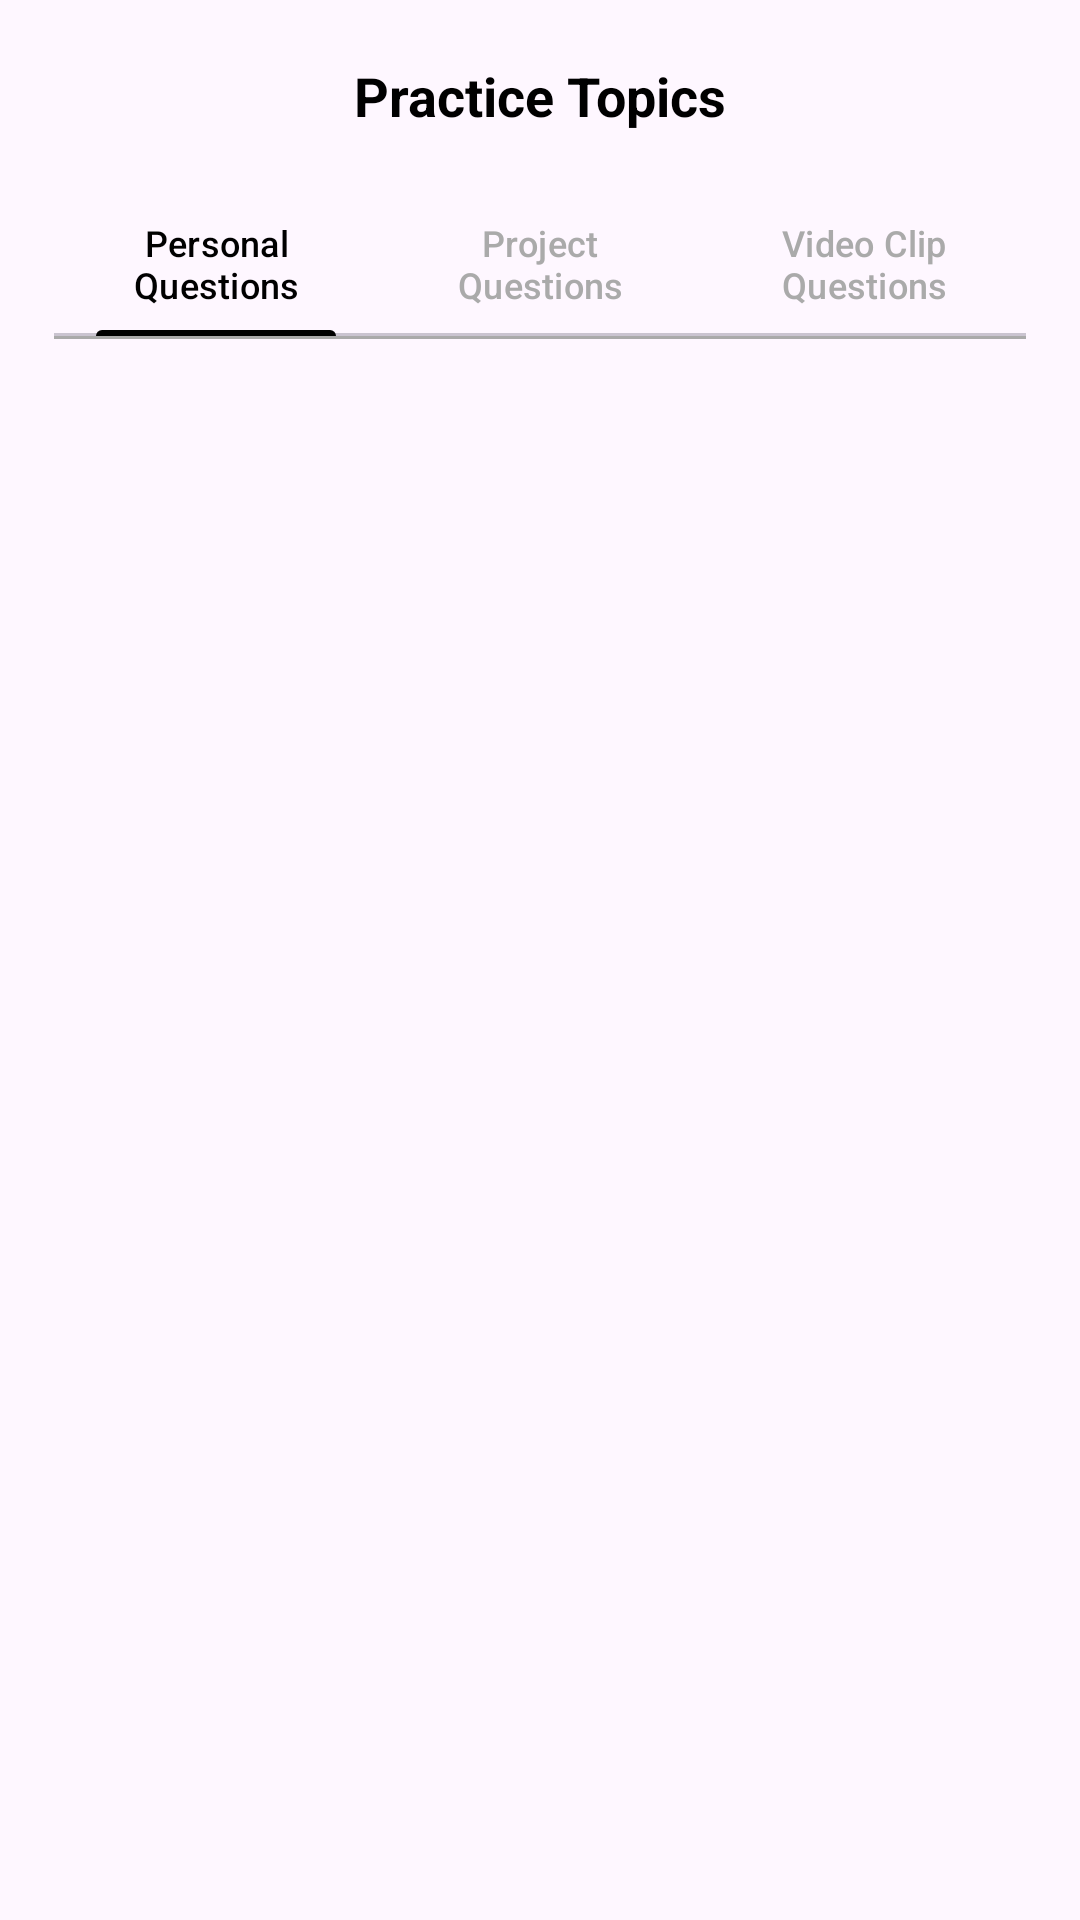

Android layout source for this screen:
<!-- AndroidManifest.xml: application theme Theme.Material3.DayNight.NoActionBar -->
<!-- res/layout/fragment_practice_topics.xml -->
<?xml version="1.0" encoding="utf-8"?>
<FrameLayout xmlns:android="http://schemas.android.com/apk/res/android"
    xmlns:app="http://schemas.android.com/apk/res-auto"
    xmlns:tools="http://schemas.android.com/tools"
    android:id="@+id/main"
    android:layout_width="match_parent"
    android:layout_height="match_parent"
    tools:context=".Fragments.QuickAccessFragment">

    <LinearLayout
        android:layout_width="match_parent"
        android:layout_height="match_parent"
        android:orientation="vertical">

        <LinearLayout
            android:layout_width="match_parent"
            android:layout_height="0dp"
            android:layout_weight="10"
            android:orientation="horizontal">

            <Space
                android:layout_width="0dp"
                android:layout_height="match_parent"
                android:layout_weight="29" />

            <TextView
                android:layout_width="0dp"
                android:layout_height="match_parent"
                android:layout_weight="42"
                android:gravity="center"
                android:text="Practice Topics"
                android:textColor="#000000"
                android:textSize="18sp"
                android:textStyle="bold" />

            <Space
                android:layout_width="0dp"
                android:layout_height="match_parent"
                android:layout_weight="29" />
        </LinearLayout>

        <LinearLayout
            android:layout_width="match_parent"
            android:layout_height="0dp"
            android:layout_weight="90"
            android:orientation="horizontal">

            <Space
                android:layout_width="0dp"
                android:layout_height="match_parent"
                android:layout_weight="5" />

            <LinearLayout
                android:layout_width="0dp"
                android:layout_height="match_parent"
                android:layout_weight="90"
                android:orientation="vertical">

                <com.google.android.material.tabs.TabLayout
                    android:id="@+id/tabLayout"
                    android:layout_width="match_parent"
                    android:layout_height="wrap_content"
                    app:tabIndicatorHeight="2dp"
                    app:tabIndicatorColor="@android:color/black"
                    app:tabTextColor="@android:color/darker_gray"
                    app:tabSelectedTextColor="@android:color/black"
                    app:tabIndicatorFullWidth="false"
                    app:tabMode="fixed"
                    app:tabGravity="fill">

                    <com.google.android.material.tabs.TabItem
                        android:layout_width="wrap_content"
                        android:layout_height="wrap_content"
                        android:text="Personal Questions" />

                    <com.google.android.material.tabs.TabItem
                        android:layout_width="wrap_content"
                        android:layout_height="wrap_content"
                        android:text="Project Questions" />

                    <com.google.android.material.tabs.TabItem
                        android:layout_width="wrap_content"
                        android:layout_height="wrap_content"
                        android:text="Video Clip Questions" />

                </com.google.android.material.tabs.TabLayout>

                <View
                    android:layout_width="match_parent"
                    android:layout_height="1dp"
                    android:background="@android:color/darker_gray" />

                <androidx.viewpager2.widget.ViewPager2
                    android:id="@+id/viewPager"
                    android:layout_width="match_parent"
                    android:layout_height="match_parent"
                    android:layout_marginTop="8dp"/>

            </LinearLayout>

            <Space
                android:layout_width="0dp"
                android:layout_height="match_parent"
                android:layout_weight="5" />
        </LinearLayout>
    </LinearLayout>
</FrameLayout>
<!-- resources referenced by this layout -->
<resources>

</resources>
